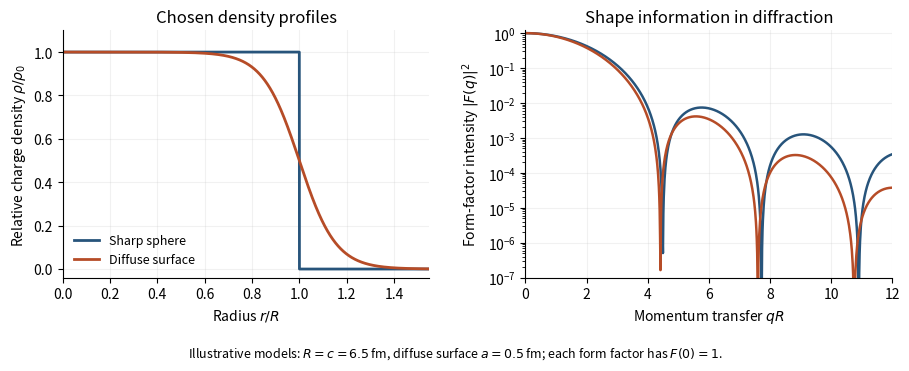

Python code for this plot: (Note: this script raises an exception after producing the figure.)
"""Original chosen charge models, not experimental data or a copied figure.

Tested with Python 3.14, NumPy 2.3, SciPy 1.16 and Matplotlib 3.10.
Run in the mirrored _media directory; the white PNG is saved to cwd.
"""
from pathlib import Path

import matplotlib
matplotlib.use("Agg")
import matplotlib.pyplot as plt
import numpy as np
from scipy.integrate import simpson

# A chosen illustrative heavy-nucleus scale; neither model is a fit to a named isotope.
R, a = 6.5, 0.5
r = np.linspace(0, 20, 6001)
rho = 1/(1+np.exp((r-R)/a))
norm = simpson(r*r*rho,x=r)
x = np.linspace(0, 12, 900)
Fdiff = np.array([simpson(r*r*rho*np.sinc(qR*r/R/np.pi),x=r)/norm for qR in x])
Fsharp = np.ones_like(x)
Fsharp[1:] = 3*(np.sin(x[1:])-x[1:]*np.cos(x[1:]))/x[1:]**3
fig, axes = plt.subplots(1,2,figsize=(9.2,3.7),facecolor="white")
colors=["#27547b","#b64c27"]
axes[0].plot(r/R,(r<=R).astype(float),label="Sharp sphere",color=colors[0],lw=2)
axes[0].plot(r/R,rho,label="Diffuse surface",color=colors[1],lw=2)
axes[0].set(xlim=(0,1.55),ylim=(-.04,1.1),xlabel=r"Radius $r/R$",ylabel=r"Relative charge density $\rho/\rho_0$",title="Chosen density profiles")
axes[0].legend(frameon=False,fontsize=9)
axes[1].semilogy(x,np.maximum(Fsharp**2,1e-10),color=colors[0],lw=1.8,label="Sharp sphere")
axes[1].semilogy(x,np.maximum(Fdiff**2,1e-10),color=colors[1],lw=1.8,label="Diffuse surface")
axes[1].set(xlim=(0,12),ylim=(1e-7,1.2),xlabel=r"Momentum transfer $qR$",ylabel=r"Form-factor intensity $|F(q)|^2$",title="Shape information in diffraction")
for ax in axes:
    ax.set_facecolor("white")
    ax.spines[["top","right"]].set_visible(False)
    ax.grid(alpha=.17)
fig.text(.5,.02,r"Illustrative models: $R=c=6.5\,$fm, diffuse surface $a=0.5\,$fm; each form factor has $F(0)=1$.",ha="center",fontsize=9)
fig.tight_layout(rect=(0,.065,1,1),w_pad=2.0)
fig.savefig(Path.cwd()/Path(__file__).with_suffix(".png").name,dpi=145,facecolor="white")
plt.close(fig)
